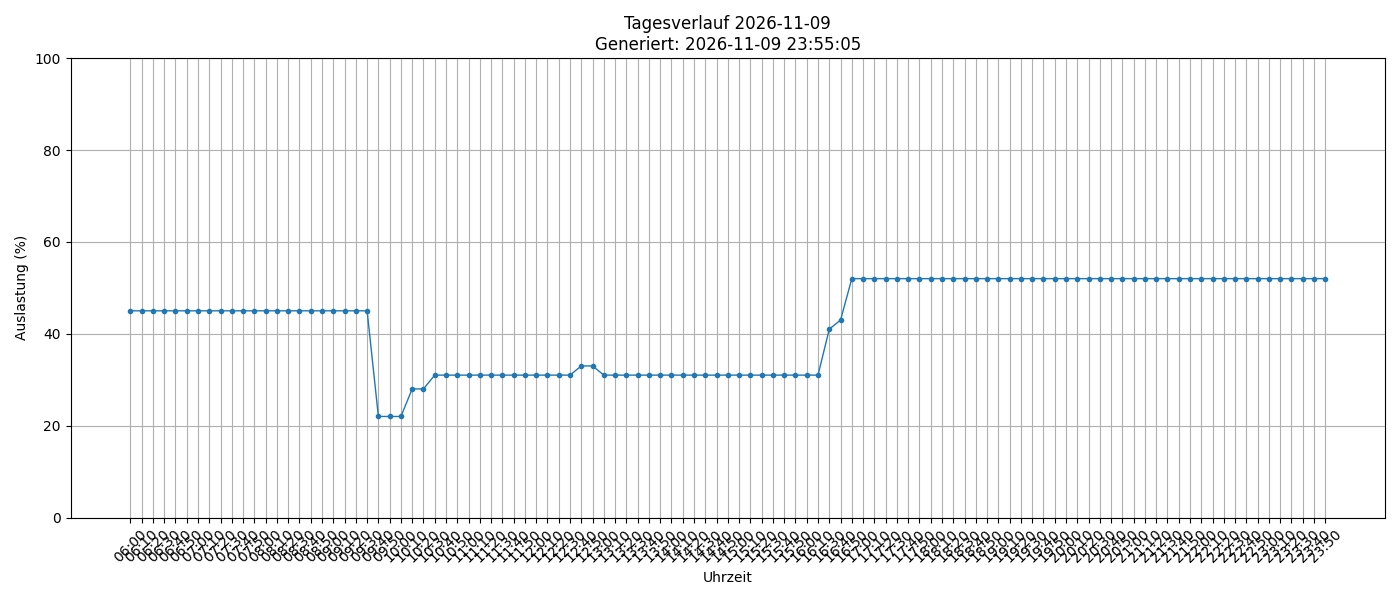

The table this chart was drawn from, first rows:
timestamp, load_percent
2026-11-09 06:00:01, 45
2026-11-09 06:10:02, 45
2026-11-09 06:20:02, 45
2026-11-09 06:30:02, 45
2026-11-09 06:40:01, 45
2026-11-09 06:50:02, 45
2026-11-09 07:00:01, 45
2026-11-09 07:10:02, 45
2026-11-09 07:20:02, 45
2026-11-09 07:30:01, 45
2026-11-09 07:40:01, 45
2026-11-09 07:50:01, 45
2026-11-09 08:00:01, 45
2026-11-09 08:10:01, 45
2026-11-09 08:20:01, 45
2026-11-09 08:30:02, 45
2026-11-09 08:40:02, 45
2026-11-09 08:50:02, 45
2026-11-09 09:00:02, 45
2026-11-09 09:10:01, 45
2026-11-09 09:20:01, 45
2026-11-09 09:30:01, 45
2026-11-09 09:40:01, 22
2026-11-09 09:50:01, 22
2026-11-09 10:00:01, 22
2026-11-09 10:10:01, 28
2026-11-09 10:20:01, 28
2026-11-09 10:30:01, 31
2026-11-09 10:40:01, 31
2026-11-09 10:50:02, 31
2026-11-09 11:00:02, 31
2026-11-09 11:10:01, 31
2026-11-09 11:20:01, 31
2026-11-09 11:30:01, 31
2026-11-09 11:40:02, 31
2026-11-09 11:50:01, 31
2026-11-09 12:00:01, 31
2026-11-09 12:10:01, 31
2026-11-09 12:20:01, 31
2026-11-09 12:30:01, 31
2026-11-09 12:40:01, 33
2026-11-09 12:50:01, 33
2026-11-09 13:00:01, 31
2026-11-09 13:10:01, 31
2026-11-09 13:20:02, 31
2026-11-09 13:30:02, 31
2026-11-09 13:40:01, 31
2026-11-09 13:50:01, 31
2026-11-09 14:00:01, 31
2026-11-09 14:10:01, 31
2026-11-09 14:20:01, 31
2026-11-09 14:30:01, 31
2026-11-09 14:40:02, 31
2026-11-09 14:50:02, 31
2026-11-09 15:00:02, 31
2026-11-09 15:10:01, 31
2026-11-09 15:20:01, 31
2026-11-09 15:30:01, 31
2026-11-09 15:40:01, 31
2026-11-09 15:50:01, 31
... 47 more rows
